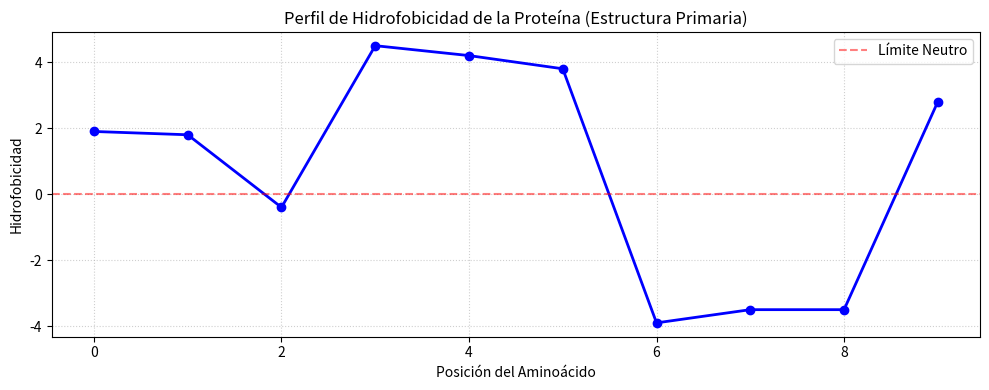

Generate this figure with matplotlib:
import matplotlib.pyplot as plt

# Escala de Kyte-Doolittle (hidrofobicidad estándar: positivo = ama la grasa/odia agua, negativo = ama el agua)
HYDROPHOBICITY_SCALE = {
    'I': 4.5, 'V': 4.2, 'L': 3.8, 'F': 2.8, 'C': 2.5, 'M': 1.9, 'A': 1.8, 
    'G': -0.4, 'T': -0.7, 'S': -0.8, 'W': -0.9, 'Y': -1.3, 'P': -1.6, 
    'H': -3.2, 'E': -3.5, 'Q': -3.5, 'D': -3.5, 'N': -3.5, 'K': -3.9, 'R': -4.5
}

def plot_protein_profile(amino_acids: list[str]):
    """Genera una gráfica de perfil de hidrofobicidad de la proteína."""
    # Convertir aminoácidos a sus valores numéricos
    scores = [HYDROPHOBICITY_SCALE.get(aa, 0.0) for aa in amino_acids]
    
    # Pintar con Matplotlib
    plt.figure(figsize=(10, 4))
    plt.plot(scores, marker='o', linestyle='-', color='b', linewidth=2)
    plt.axhline(0, color='r', linestyle='--', alpha=0.5, label='Límite Neutro')
    
    plt.title('Perfil de Hidrofobicidad de la Proteína (Estructura Primaria)')
    plt.xlabel('Posición del Aminoácido')
    plt.ylabel('Hidrofobicidad')
    plt.grid(True, linestyle=':', alpha=0.6)
    plt.legend()
    plt.tight_layout()
    plt.show()

# Ejemplo rápido si tienes la cadena de aminoácidos
if __name__ == "__main__":
    cadena_ejemplo = ['M', 'A', 'G', 'I', 'V', 'L', 'K', 'E', 'D', 'F']
    plot_protein_profile(cadena_ejemplo) # Descomenta para ejecutar si tienes matplotlib instalado
